Run: headless pygame with SDL's dummy video driver; simulated clock (each Clock.tick advances the game by its frame time, no real sleeping); random seed 0; keys injected as events and as key.get_pressed() state; no mouse input.
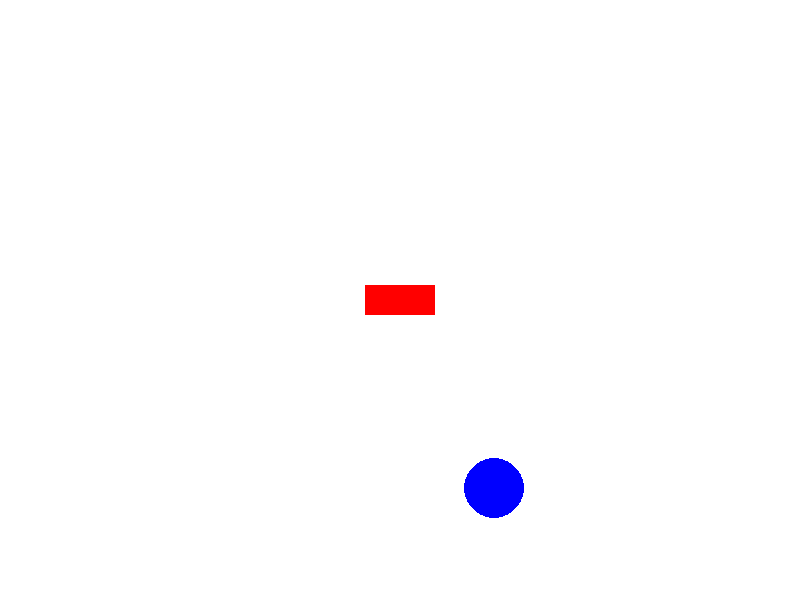
Frame 1 of 4 · flips 1–60 · no input
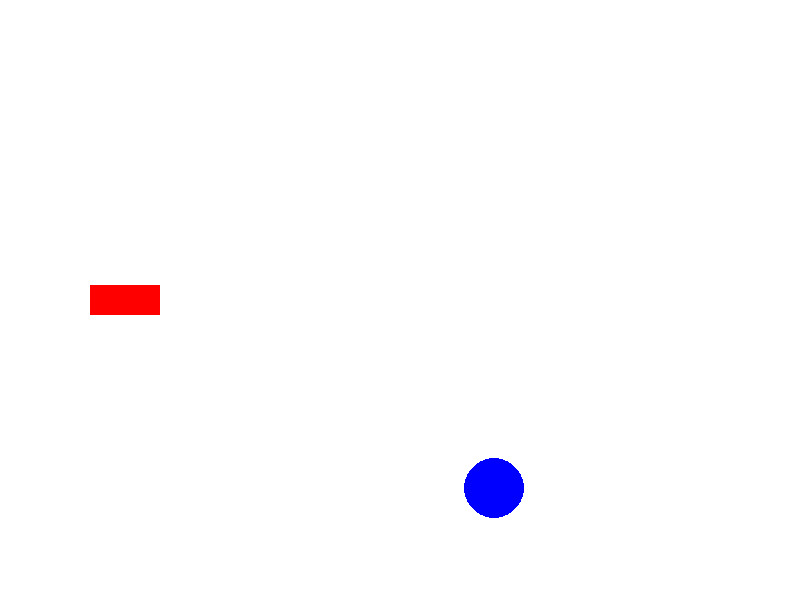
Frame 2 of 4 · flips 61–180 · tapped SPACE, RETURN · held RIGHT (→), D
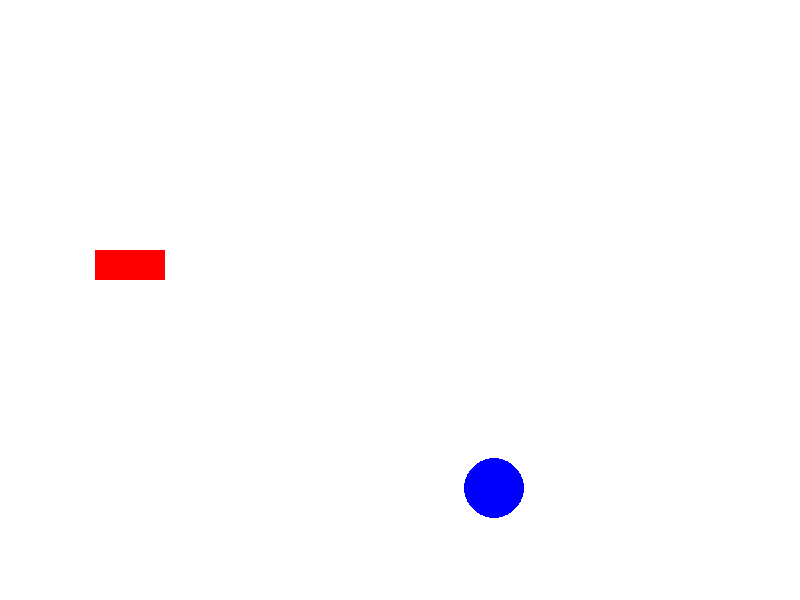
Frame 3 of 4 · flips 181–300 · held DOWN (↓), S
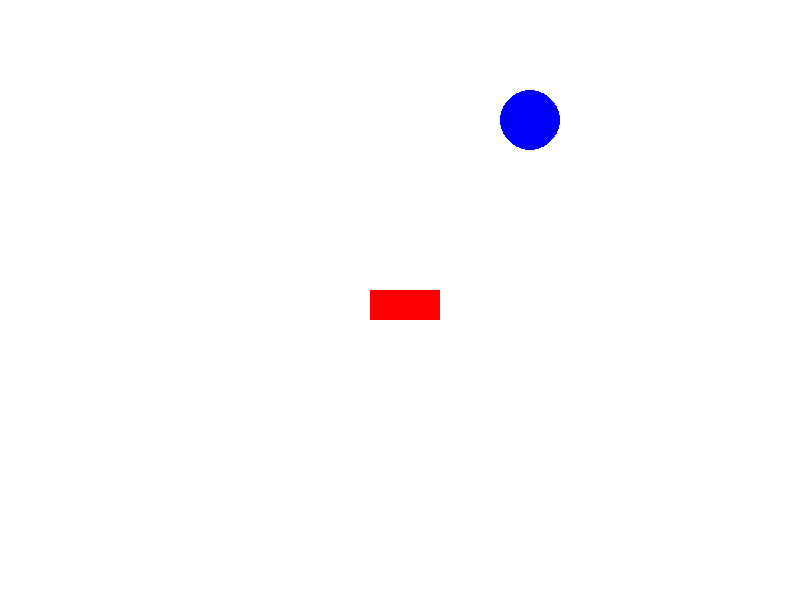
Frame 4 of 4 · flips 301–420 · held LEFT (←), A, UP (↑), W

The pygame program that drew these frames:

import pygame as pg
import random

WIDTH = 800
HEIGHT = 600
FPS = 60
WHITE = (255, 255, 255)
BLACK = (0, 0, 0)
RED = (255, 0, 0)

pg.init()
screen = pg.display.set_mode((WIDTH, HEIGHT))
pg.display.set_caption("Surface")
clock = pg.time.Clock()

class Rectangle(pg.sprite.Sprite):
    def __init__(self, x, y, color):
        super().__init__()
        self.width = 70
        self.height = 30
        self.x = x
        self.y = y
        self.color = color
        self.surf = pg.Surface((self.width, self.height))
        self.surf.fill(self.color)
        self.rect = self.surf.get_rect(center=(self.x, self.y))
    
    def move(self):
        keys = pg.key.get_pressed()

        if keys[pg.K_LEFT]:
            if self.rect.right <= 0:
                self.rect.left = WIDTH
            self.rect.move_ip(-5, 0)

        if keys[pg.K_RIGHT]:
            if self.rect.left >= WIDTH:
                self.rect.right = 0
            self.rect.move_ip(5, 0)

        if keys[pg.K_DOWN]:
            if self.rect.top >= HEIGHT:
                self.rect.bottom = 0
            self.rect.move_ip(0, 5)

        if keys[pg.K_UP]:
            if self.rect.bottom <= 0:
                self.rect.top = HEIGHT
            self.rect.move_ip(0, -5)
        
    
    def change_color(self):
        self.color = (random.randint(0, 255), random.randint(0, 255), random.randint(0, 255))
        self.surf.fill(self.color)



class Circle(pg.sprite.Sprite):
    def __init__(self, x, y):
        super().__init__()
        self.r = 30
        self.x = x
        self.y = y
        self.surf = pg.Surface((self.r*2, self.r*2), pg.SRCALPHA)
        self.rect = self.surf.get_rect(center = (self.x, self.y))
        self.draw()
    
    def move(self):
        pass

    def draw(self):
        pg.draw.circle(self.surf, (0, 0, 255), (self.r, self.r), self.r)

        

r1 = Rectangle(400, 300, RED)
c1 = Circle(random.randint(100, 700), random.randint(100, 500))
# r2 = Rectangle(600, 400, (0, 255, 0))
sprites = pg.sprite.Group([r1, c1])
enemy = pg.sprite.Group([c1])

# sprites.add(r1)
# sprites.add(c1)
# sprites.add(r2)

running = True
while running:
    clock.tick(FPS)
    for event in pg.event.get():
        if event.type == pg.QUIT:
            running = 0
    screen.fill(WHITE)
    
    for i in sprites:
        screen.blit(i.surf, i.rect)
        i.move()
    
    for i in enemy:
        screen.blit(i.surf, i.rect)


    # if pg.sprite.collide_rect(r1, c1):
    #     r1.change_color()
    #     c1.kill()
    #     sprites.add(Circle(random.randint(100, 700), random.randint(100, 500)))

    for i in enemy:
        if pg.sprite.collide_rect(r1, i):
            i.kill()
            enemy.add(Circle(random.randint(100, 700), random.randint(100, 500)))

    # if pg.sprite.spritecollideany(r1, enemy):



    pg.display.update()
pg.quit()
